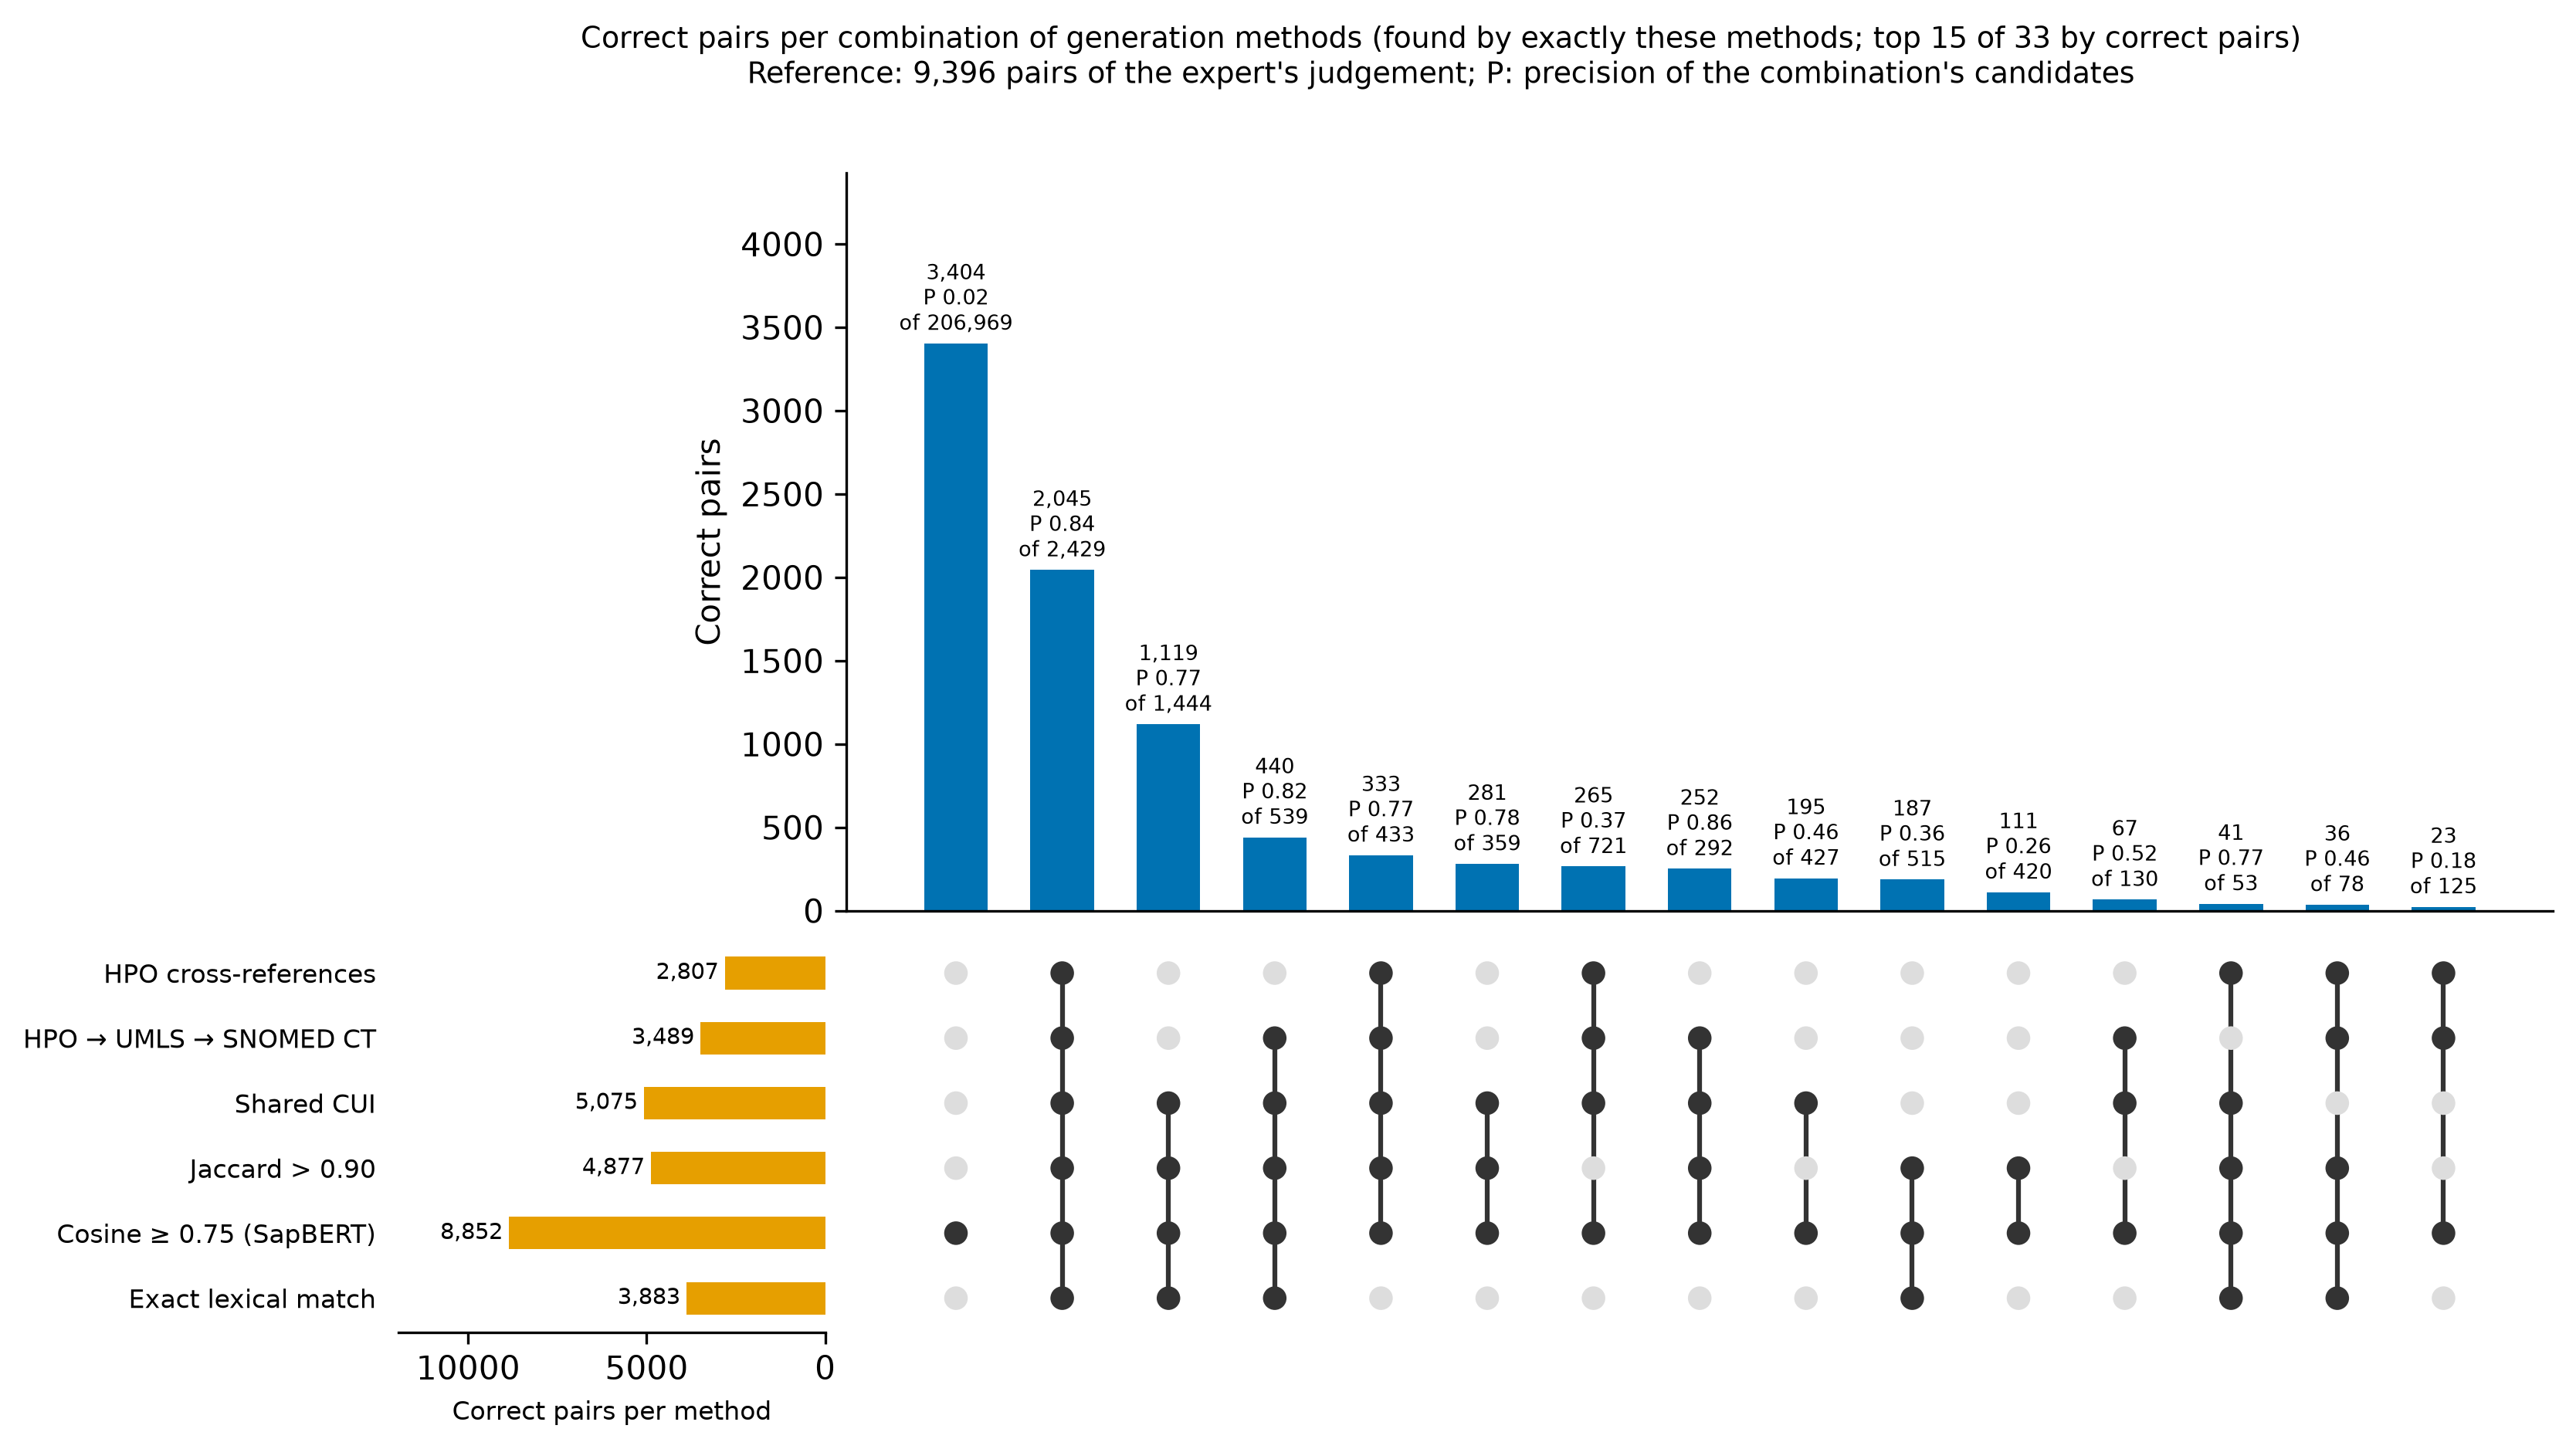

Data behind this chart, as committed beside it:
combination; n_methods; pairs; correct; precision; hpo_sct; hpo_umls_sct; umls_hpo_sct; jaccard; embedding; exact_lexical
embedding; 1; 206969; 3404; 0.0164; False; False; False; False; True; False
hpo_sct + hpo_umls_sct + umls_hpo_sct + …; 6; 2429; 2045; 0.8419; True; True; True; True; True; True
umls_hpo_sct + jaccard + embedding + exa…; 4; 1444; 1119; 0.7749; False; False; True; True; True; True
hpo_umls_sct + umls_hpo_sct + jaccard + …; 5; 539; 440; 0.8163; False; True; True; True; True; True
hpo_sct + hpo_umls_sct + umls_hpo_sct + …; 5; 433; 333; 0.7691; True; True; True; True; True; False
umls_hpo_sct + jaccard + embedding; 3; 359; 281; 0.7827; False; False; True; True; True; False
hpo_sct + hpo_umls_sct + umls_hpo_sct + …; 4; 721; 265; 0.3675; True; True; True; False; True; False
hpo_umls_sct + umls_hpo_sct + jaccard + …; 4; 292; 252; 0.863; False; True; True; True; True; False
umls_hpo_sct + embedding; 2; 427; 195; 0.4567; False; False; True; False; True; False
jaccard + embedding + exact_lexical; 3; 515; 187; 0.3631; False; False; False; True; True; True
jaccard + embedding; 2; 420; 111; 0.2643; False; False; False; True; True; False
hpo_umls_sct + umls_hpo_sct + embedding; 3; 130; 67; 0.5154; False; True; True; False; True; False
hpo_sct + umls_hpo_sct + jaccard + embed…; 5; 53; 41; 0.7736; True; False; True; True; True; True
hpo_sct + hpo_umls_sct + jaccard + embed…; 5; 78; 36; 0.4615; True; True; False; True; True; True
hpo_sct + hpo_umls_sct + embedding; 3; 125; 23; 0.184; True; True; False; False; True; False
hpo_sct + embedding; 2; 105; 13; 0.1238; True; False; False; False; True; False
hpo_sct + hpo_umls_sct + umls_hpo_sct; 3; 110; 10; 0.0909; True; True; True; False; False; False
hpo_sct + jaccard + embedding + exact_le…; 4; 22; 10; 0.4545; True; False; False; True; True; True
hpo_sct + umls_hpo_sct + embedding; 3; 21; 9; 0.4286; True; False; True; False; True; False
umls_hpo_sct; 1; 95; 7; 0.0737; False; False; True; False; False; False
hpo_sct + hpo_umls_sct + jaccard + embed…; 4; 23; 7; 0.3043; True; True; False; True; True; False
hpo_sct + umls_hpo_sct + jaccard + embed…; 4; 11; 7; 0.6364; True; False; True; True; True; False
hpo_umls_sct + jaccard + embedding + exa…; 4; 9; 5; 0.5556; False; True; False; True; True; True
hpo_sct; 1; 39; 3; 0.0769; True; False; False; False; False; False
hpo_sct + hpo_umls_sct; 2; 48; 2; 0.0417; True; True; False; False; False; False
hpo_umls_sct + umls_hpo_sct; 2; 8; 2; 0.25; False; True; True; False; False; False
hpo_sct + umls_hpo_sct; 2; 3; 1; 0.3333; True; False; True; False; False; False
hpo_sct + jaccard + embedding; 3; 3; 1; 0.3333; True; False; False; True; True; False
hpo_sct + hpo_umls_sct + umls_hpo_sct + …; 4; 1; 1; 1.0; True; True; True; True; False; False
hpo_umls_sct + jaccard + embedding; 3; 1; 1; 1.0; False; True; False; True; True; False
jaccard; 1; 61; 0; 0.0; False; False; False; True; False; False
hpo_umls_sct + embedding; 2; 17; 0; 0.0; False; True; False; False; True; False
hpo_umls_sct; 1; 1; 0; 0.0; False; True; False; False; False; False
